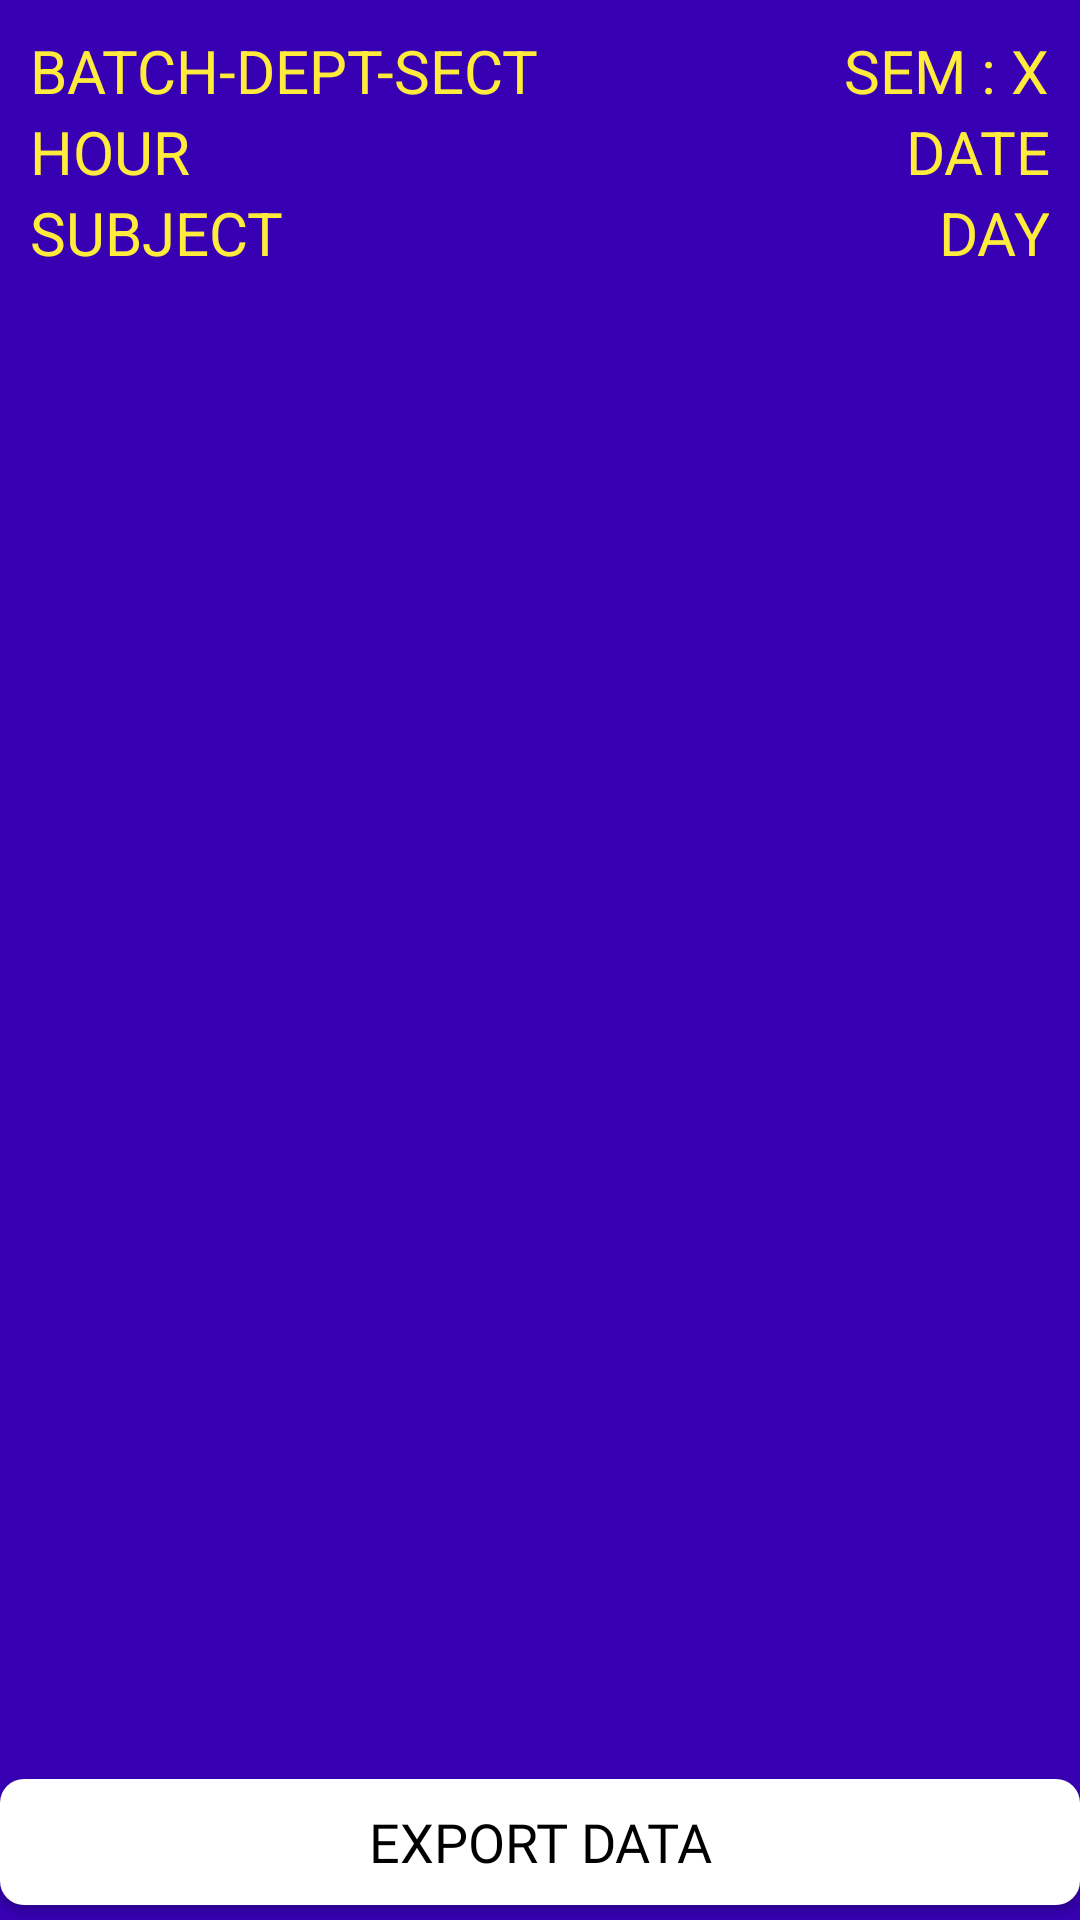

Reconstruct the res/layout file that produces this screen, plus the resources it refers to.
<!-- AndroidManifest.xml: application theme Theme.AttendanceManager -->
<!-- res/layout/fragment_view_attendance.xml -->
<?xml version="1.0" encoding="utf-8"?>
<androidx.constraintlayout.widget.ConstraintLayout xmlns:android="http://schemas.android.com/apk/res/android"
    xmlns:app="http://schemas.android.com/apk/res-auto"
    xmlns:tools="http://schemas.android.com/tools"
    android:id="@+id/constraintLayout"
    android:layout_width="match_parent"
    android:layout_height="match_parent"
    android:background="#FF3700B3"
    tools:context=".ViewAttendanceFragment">

    <TableLayout
        android:id="@+id/details_TableLayout"
        android:layout_width="match_parent"
        android:layout_height="wrap_content"
        android:padding="10dp"
        android:stretchColumns="*"
        android:layout_marginBottom="5dp"
        app:layout_constraintEnd_toEndOf="parent"
        app:layout_constraintStart_toStartOf="parent"
        app:layout_constraintTop_toTopOf="parent">

        <TableRow
            android:layout_width="match_parent"
            android:layout_height="match_parent">

            <TextView
                android:id="@+id/batchDeptSect_TextView"
                android:layout_width="wrap_content"
                android:layout_height="wrap_content"
                android:layout_column="0"
                android:text="@string/batch_dept_sect"
                android:textColor="#FFEB3B"
                android:textSize="20sp" />

            <TextView
                android:id="@+id/semester_TextView"
                android:layout_width="wrap_content"
                android:layout_height="wrap_content"
                android:layout_column="1"
                android:gravity="end"
                android:text="@string/sem_x"
                android:textColor="#FFEB3B"
                android:textSize="20sp" />
        </TableRow>

        <TableRow
            android:layout_width="match_parent"
            android:layout_height="match_parent">

            <TextView
                android:id="@+id/hour_TextView"
                android:layout_width="wrap_content"
                android:layout_height="wrap_content"
                android:layout_column="0"
                android:text="@string/hour"
                android:textColor="#FFEB3B"
                android:textSize="20sp" />

            <TextView
                android:id="@+id/date_TextView"
                android:layout_width="wrap_content"
                android:layout_height="wrap_content"
                android:layout_column="1"
                android:gravity="end"
                android:text="@string/date"
                android:textColor="#FFEB3B"
                android:textSize="20sp" />
        </TableRow>

        <TableRow
            android:layout_width="match_parent"
            android:layout_height="match_parent">

            <TextView
                android:id="@+id/sub_TextView"
                android:layout_width="wrap_content"
                android:layout_height="wrap_content"
                android:layout_column="0"
                android:text="@string/subject"
                android:textColor="#FFEB3B"
                android:textSize="20sp" />

            <TextView
                android:id="@+id/day_TextView"
                android:layout_width="wrap_content"
                android:layout_height="wrap_content"
                android:layout_column="1"
                android:gravity="end"
                android:text="@string/day"
                android:textColor="#FFEB3B"
                android:textSize="20sp" />
        </TableRow>

    </TableLayout>

    <ListView
        android:id="@+id/fragment_view_ListView"
        android:layout_width="match_parent"
        android:layout_height="0dp"
        app:layout_constraintStart_toStartOf="parent"
        app:layout_constraintTop_toBottomOf="@id/details_TableLayout"
        app:layout_constraintBottom_toTopOf="@id/exportData_Button" />

    <Button
        android:id="@+id/exportData_Button"
        style="@style/button_style"
        android:layout_width="match_parent"
        android:layout_marginBottom="5dp"
        android:fontFamily="@font/amaranth"
        android:text="@string/export_data"
        app:layout_constraintBottom_toBottomOf="parent"
        app:layout_constraintEnd_toEndOf="parent"
        app:layout_constraintStart_toStartOf="parent"
        tools:ignore="TouchTargetSizeCheck" />

</androidx.constraintlayout.widget.ConstraintLayout>
<!-- resources referenced by this layout -->
<resources>
  <string name="batch_dept_sect">BATCH-DEPT-SECT</string>
  <string name="date">DATE</string>
  <string name="day">DAY</string>
  <string name="export_data">EXPORT DATA</string>
  <string name="hour">HOUR</string>
  <string name="sem_x">SEM : X</string>
  <string name="subject">SUBJECT</string>
  <style name="button_style" parent="Widget.AppCompat.Button">
          <item name="android:background">@drawable/button_border</item>
          <item name="android:gravity">center</item>
          <item name="android:layout_height">42dp</item>
          <item name="android:textColor">#000</item>
          <item name="android:textSize">18sp</item>
      </style>
  <style name="Theme.AttendanceManager" parent="Theme.MaterialComponents.DayNight.DarkActionBar">
          
          <item name="colorPrimary">@color/purple_700</item>
          <item name="colorPrimaryVariant">@color/purple_500</item>
          <item name="colorOnPrimary">@color/white</item>
          
          <item name="colorSecondary">@color/teal_200</item>
          <item name="colorSecondaryVariant">@color/black</item>
          <item name="colorOnSecondary">@color/teal_700</item>
          
          <item name="android:statusBarColor" tools:targetApi="l">?attr/colorPrimaryVariant</item>
          
      </style>
  <!-- drawable button_border (drawable) -->
  <?xml version="1.0" encoding="utf-8"?>
  <shape
      xmlns:android="http://schemas.android.com/apk/res/android"
      android:shape="rectangle">
      <corners android:radius="8dp" />
      <solid android:color="#FFF" />
  </shape>
  <color name="purple_700">#FF3700B3</color>
  <color name="purple_500">#FF6200EE</color>
  <color name="white">#FFFFFF</color>
  <color name="teal_200">#FFC107</color>
  <color name="black">#000000</color>
  <color name="teal_700">#FFEB3B</color>
</resources>
